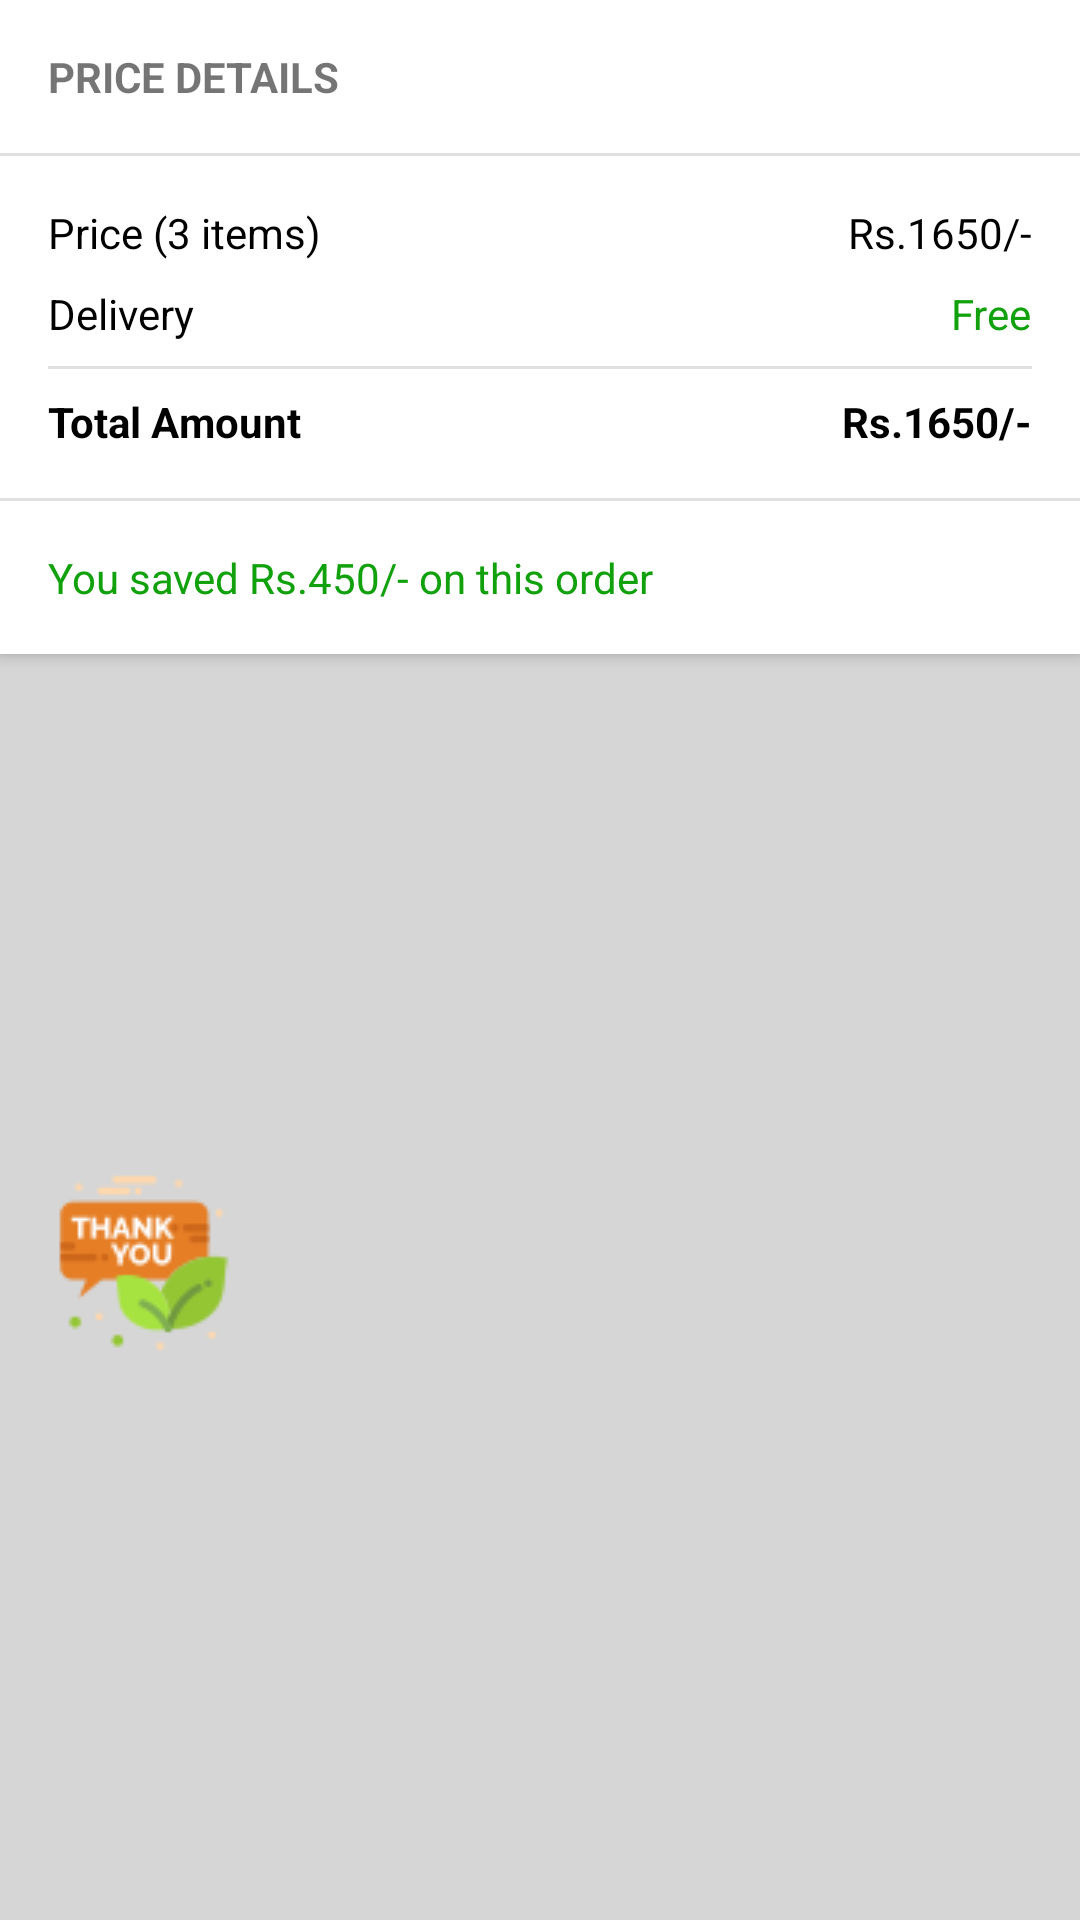

Reconstruct the res/layout file that produces this screen, plus the resources it refers to.
<!-- AndroidManifest.xml: application theme Theme.SafeShop -->
<!-- res/layout/cart_total_amount_layout.xml -->
<?xml version="1.0" encoding="utf-8"?>
<androidx.constraintlayout.widget.ConstraintLayout xmlns:android="http://schemas.android.com/apk/res/android"
    xmlns:app="http://schemas.android.com/apk/res-auto"
    xmlns:tools="http://schemas.android.com/tools"
    android:layout_width="match_parent"
    android:layout_height="wrap_content"
    android:layout_marginTop="4dp"
    android:background="#d6d6d6"
    android:elevation="3dp">

    <androidx.constraintlayout.widget.ConstraintLayout
        android:id="@+id/constraintLayout"
        android:layout_width="0dp"
        android:layout_height="wrap_content"
        android:background="@color/white"
        android:elevation="3dp"
        app:layout_constraintEnd_toEndOf="parent"
        app:layout_constraintHorizontal_bias="1.0"
        app:layout_constraintStart_toStartOf="parent"
        app:layout_constraintTop_toTopOf="parent">

        <TextView
            android:id="@+id/textView4"
            android:layout_width="wrap_content"
            android:layout_height="wrap_content"
            android:layout_marginStart="16dp"
            android:layout_marginTop="16dp"
            android:text="PRICE DETAILS"
            android:textStyle="bold"
            app:layout_constraintStart_toStartOf="parent"
            app:layout_constraintTop_toTopOf="parent" />

        <View
            android:id="@+id/divider4"
            android:layout_width="0dp"
            android:layout_height="1dp"
            android:layout_marginTop="16dp"
            android:background="?android:attr/listDivider"
            app:layout_constraintEnd_toEndOf="parent"
            app:layout_constraintStart_toStartOf="parent"
            app:layout_constraintTop_toBottomOf="@+id/textView4" />

        <TextView
            android:id="@+id/total_items"
            android:layout_width="wrap_content"
            android:layout_height="wrap_content"
            android:layout_marginStart="16dp"
            android:layout_marginTop="16dp"
            android:text="Price (3 items)"
            android:textColor="@color/black"
            app:layout_constraintStart_toStartOf="@+id/divider4"
            app:layout_constraintTop_toBottomOf="@+id/divider4" />

        <TextView
            android:id="@+id/textView16"
            android:layout_width="wrap_content"
            android:layout_height="wrap_content"
            android:layout_marginStart="16dp"
            android:layout_marginTop="8dp"
            android:text="Delivery"
            android:textColor="@color/black"
            app:layout_constraintStart_toStartOf="parent"
            app:layout_constraintTop_toBottomOf="@+id/total_items" />

        <TextView
            android:id="@+id/total_items_price"
            android:layout_width="wrap_content"
            android:layout_height="wrap_content"
            android:layout_marginTop="16dp"
            android:layout_marginEnd="16dp"
            android:text="Rs.1650/-"
            android:textColor="@color/black"
            app:layout_constraintEnd_toEndOf="@+id/divider4"
            app:layout_constraintTop_toBottomOf="@+id/divider4" />

        <TextView
            android:id="@+id/delivery_price"
            android:layout_width="wrap_content"
            android:layout_height="wrap_content"
            android:layout_marginTop="8dp"
            android:layout_marginEnd="16dp"
            android:text="Free"
            android:textColor="@color/successGreen"
            app:layout_constraintEnd_toEndOf="parent"
            app:layout_constraintTop_toBottomOf="@+id/total_items_price" />

        <View
            android:id="@+id/divider5"
            android:layout_width="0dp"
            android:layout_height="1dp"
            android:layout_marginTop="8dp"
            android:background="?android:attr/listDivider"
            app:layout_constraintEnd_toEndOf="@+id/delivery_price"
            app:layout_constraintStart_toStartOf="@+id/textView16"
            app:layout_constraintTop_toBottomOf="@+id/textView16" />

        <TextView
            android:id="@+id/textView19"
            android:layout_width="wrap_content"
            android:layout_height="wrap_content"
            android:layout_marginStart="16dp"
            android:layout_marginTop="8dp"
            android:text="Total Amount"
            android:textColor="@color/black"
            android:textStyle="bold"
            app:layout_constraintStart_toStartOf="parent"
            app:layout_constraintTop_toBottomOf="@+id/divider5" />

        <TextView
            android:id="@+id/total_price"
            android:layout_width="wrap_content"
            android:layout_height="wrap_content"
            android:layout_marginTop="8dp"
            android:layout_marginEnd="16dp"
            android:text="Rs.1650/-"
            android:textColor="@color/black"
            android:textStyle="bold"
            app:layout_constraintEnd_toEndOf="parent"
            app:layout_constraintTop_toBottomOf="@+id/divider5" />

        <View
            android:id="@+id/divider6"
            android:layout_width="0dp"
            android:layout_height="1dp"
            android:layout_marginTop="16dp"
            android:background="?android:attr/listDivider"
            app:layout_constraintEnd_toEndOf="parent"
            app:layout_constraintStart_toStartOf="parent"
            app:layout_constraintTop_toBottomOf="@+id/textView19" />

        <TextView
            android:id="@+id/saved_amount"
            android:layout_width="wrap_content"
            android:layout_height="wrap_content"
            android:layout_marginStart="16dp"
            android:layout_marginTop="16dp"
            android:layout_marginBottom="16dp"
            android:text="You saved Rs.450/- on this order"
            android:textColor="@color/successGreen"
            app:layout_constraintBottom_toBottomOf="parent"
            app:layout_constraintStart_toStartOf="parent"
            app:layout_constraintTop_toBottomOf="@+id/divider6" />
    </androidx.constraintlayout.widget.ConstraintLayout>

    <ImageView
        android:id="@+id/imageView3"
        android:layout_width="wrap_content"
        android:layout_height="wrap_content"
        android:layout_marginStart="16dp"
        android:layout_marginBottom="16dp"
        app:layout_constraintBottom_toBottomOf="parent"
        app:layout_constraintStart_toStartOf="parent"
        app:layout_constraintTop_toBottomOf="@+id/constraintLayout"
        app:srcCompat="@drawable/thank_you" />
</androidx.constraintlayout.widget.ConstraintLayout>
<!-- resources referenced by this layout -->
<resources>
  <color name="black">#FF000000</color>
  <color name="successGreen">#11A10C</color>
  <color name="white">#FFFFFFFF</color>
  <!-- drawable thank_you: png bitmap (drawable, 3786 bytes) -->
  <style name="Theme.SafeShop" parent="Theme.AppCompat.DayNight.NoActionBar">
          
          <item name="colorPrimary">@color/purple_500</item>
          <item name="colorPrimaryVariant">@color/purple_700</item>
          <item name="colorOnPrimary">@color/white</item>
          
          <item name="colorSecondary">@color/teal_200</item>
          <item name="colorSecondaryVariant">@color/teal_700</item>
          <item name="colorOnSecondary">@color/black</item>
          
          <item name="android:statusBarColor" tools:targetApi="l">?attr/colorPrimaryVariant</item>
          
      </style>
  <color name="purple_500">#FF6200EE</color>
  <color name="purple_700">#FF3700B3</color>
  <color name="teal_200">#FF03DAC5</color>
  <color name="teal_700">#FF018786</color>
</resources>
